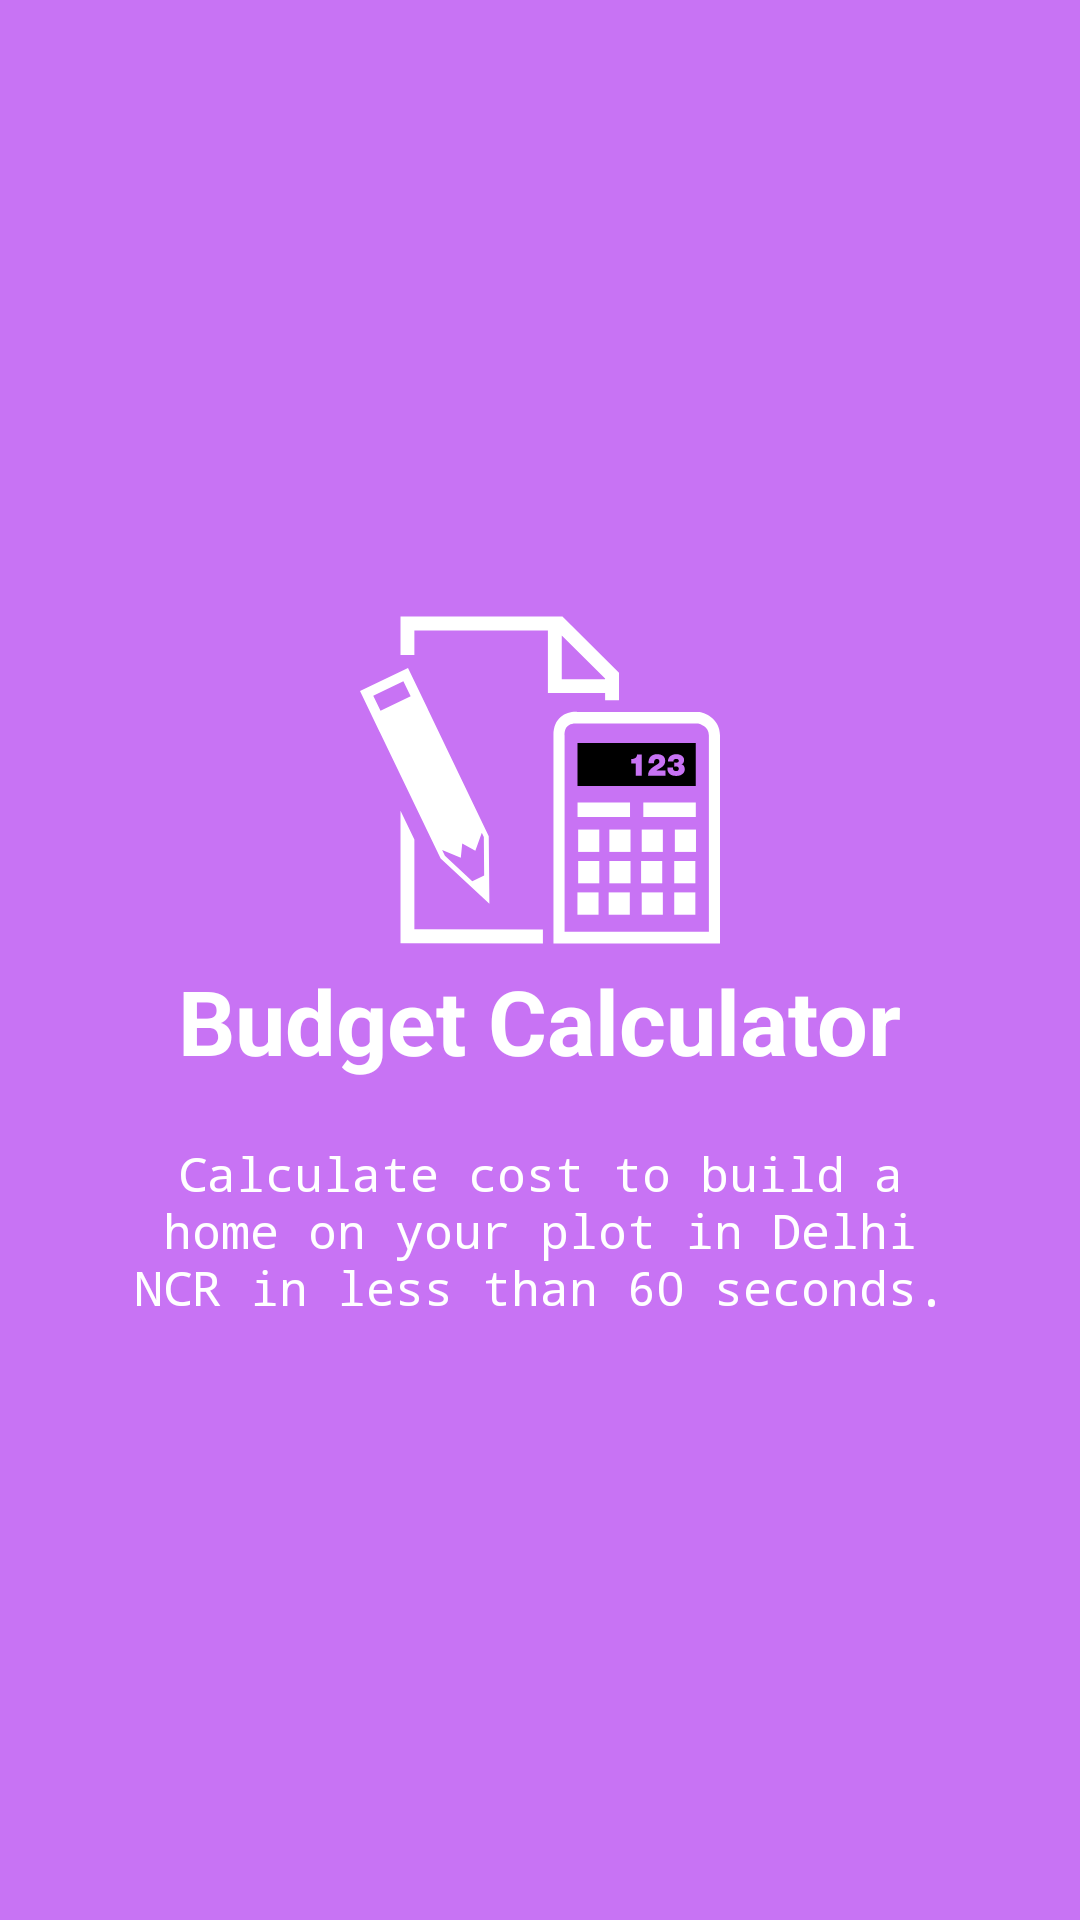

The Android layout XML behind this screen, and the referenced resources:
<!-- AndroidManifest.xml: application theme AppTheme -->
<!-- res/layout/welcome_slide4.xml -->
<?xml version="1.0" encoding="utf-8"?>
<RelativeLayout xmlns:android="http://schemas.android.com/apk/res/android"
    android:layout_width="match_parent"
    android:layout_height="match_parent"
    android:background="@color/bg_screen4">

    <LinearLayout
        android:layout_width="wrap_content"
        android:layout_height="wrap_content"
        android:layout_centerInParent="true"
        android:gravity="center_horizontal"
        android:orientation="vertical">

        <ImageView
            android:layout_width="@dimen/img_width_height"
            android:layout_height="@dimen/img_width_height"
            android:src="@drawable/calc" />

        <TextView
            android:layout_width="wrap_content"
            android:layout_height="wrap_content"
            android:text="@string/slide_4_title"
            android:textColor="@android:color/white"
            android:textSize="@dimen/slide_title"
            android:textStyle="bold" />

        <TextView
            android:fontFamily="monospace"
            android:layout_width="wrap_content"
            android:layout_height="wrap_content"
            android:layout_marginTop="20dp"
            android:paddingLeft="@dimen/desc_padding"
            android:paddingRight="@dimen/desc_padding"
            android:text="@string/slide_4_desc"
            android:textAlignment="center"
            android:textColor="@android:color/white"
            android:textSize="@dimen/slide_desc" />

    </LinearLayout>

</RelativeLayout>
<!-- resources referenced by this layout -->
<resources>
  <color name="bg_screen4">#c873f4</color>
  <dimen name="desc_padding">40dp</dimen>
  <dimen name="img_width_height">120dp</dimen>
  <dimen name="slide_desc">16dp</dimen>
  <dimen name="slide_title">30dp</dimen>
  <!-- drawable calc: vector/xml drawable (drawable, 6394 chars, omitted) -->
  <string name="slide_4_desc">Calculate cost to build a home on your plot in Delhi NCR in less than 60 seconds. </string>
  <string name="slide_4_title">Budget Calculator</string>
  <style name="AppTheme" parent="Theme.AppCompat.Light.DarkActionBar">
          
          <item name="colorPrimary">@color/colorPrimary</item>
          <item name="colorPrimaryDark">@color/colorPrimaryDark</item>
          <item name="colorAccent">@color/colorAccent</item>
      </style>
  <color name="colorPrimary">#019031</color>
  <color name="colorPrimaryDark">#019031</color>
  <color name="colorAccent">#E44236</color>
</resources>
